Labelled photos from "CNN", an image-classification folder in AI-FIAP-2026/farmtech-solutions. The possible labels are: copo, copos, taca, tacas.

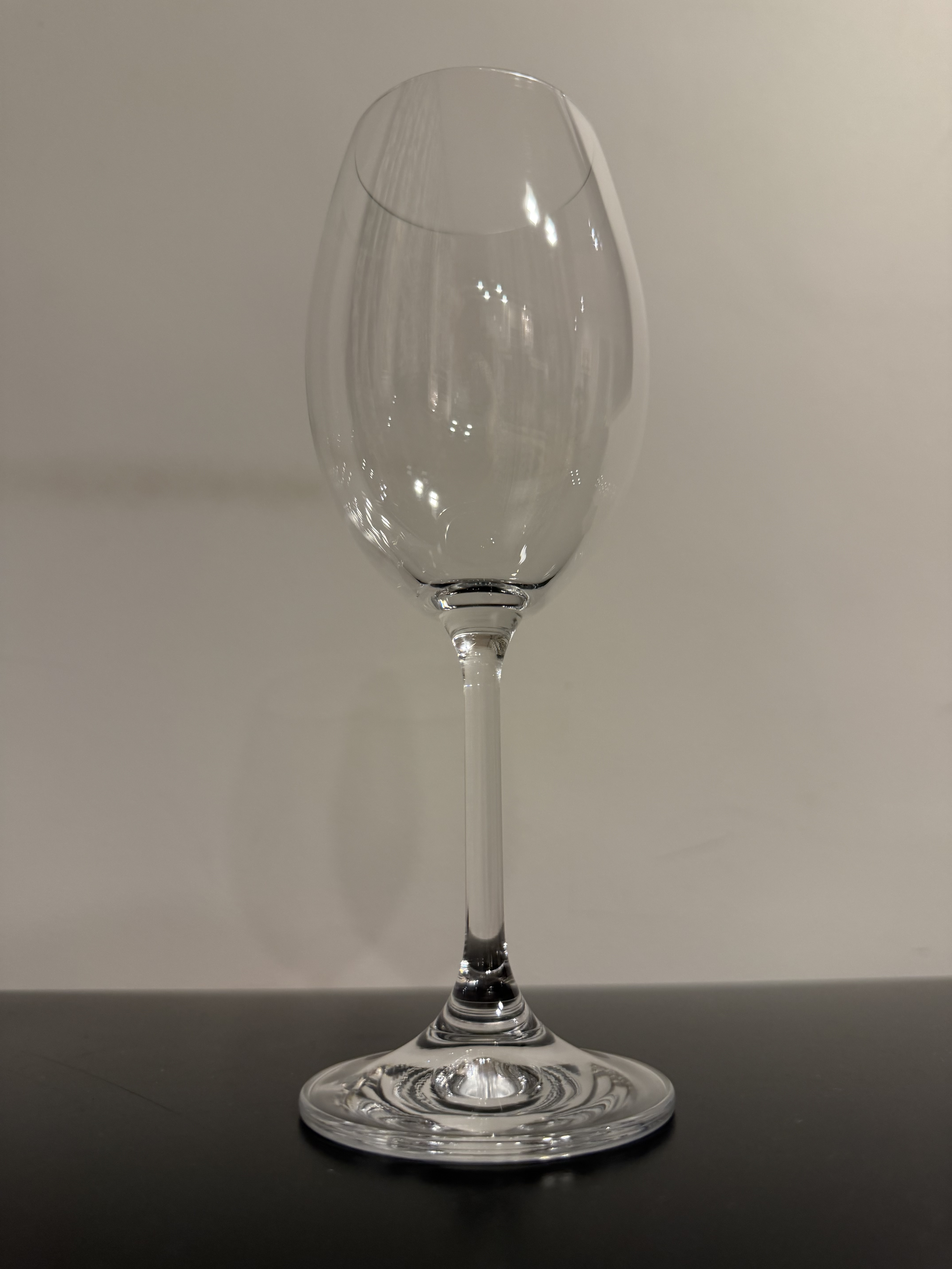
Label: tacas

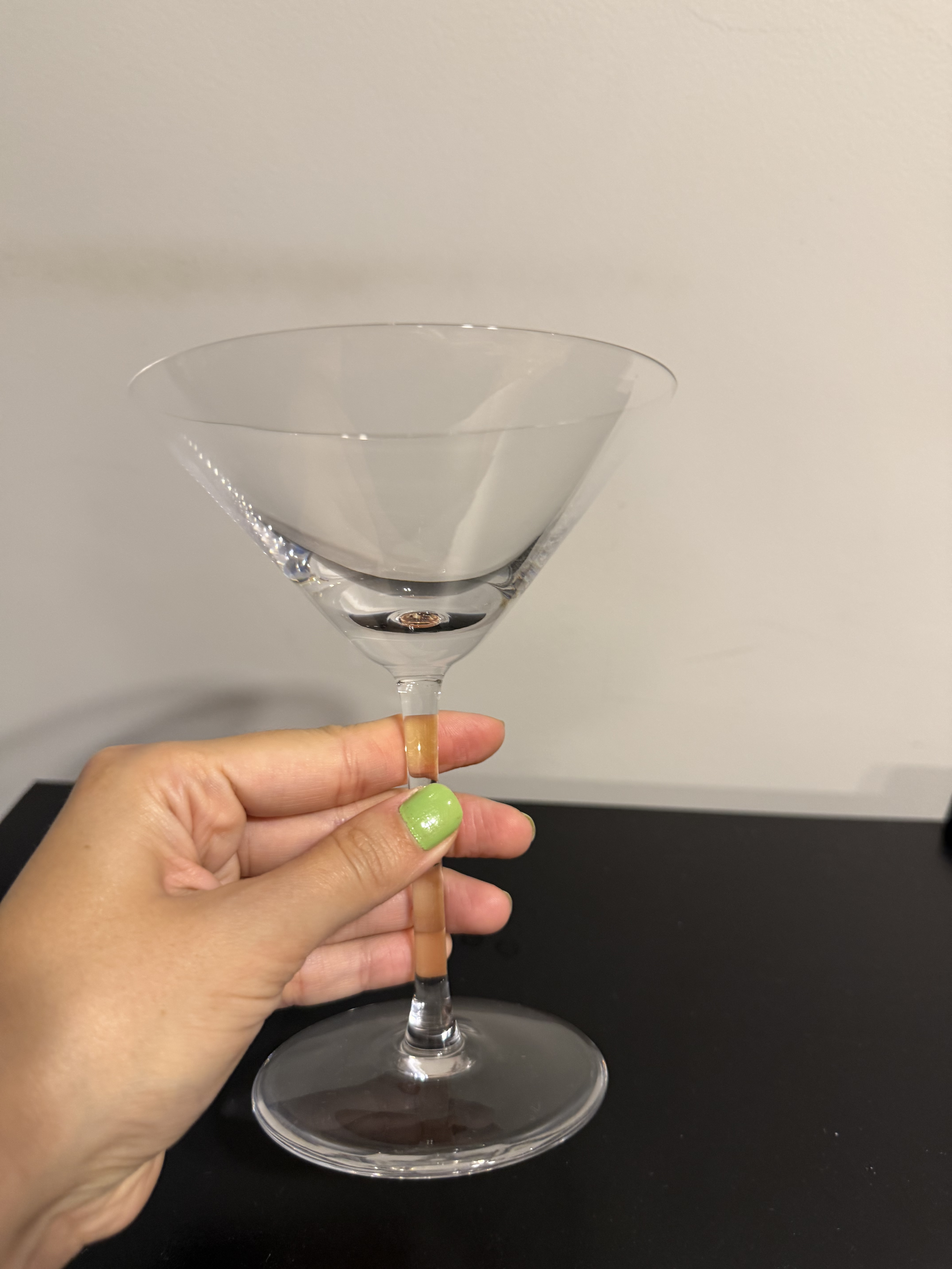
Label: tacas

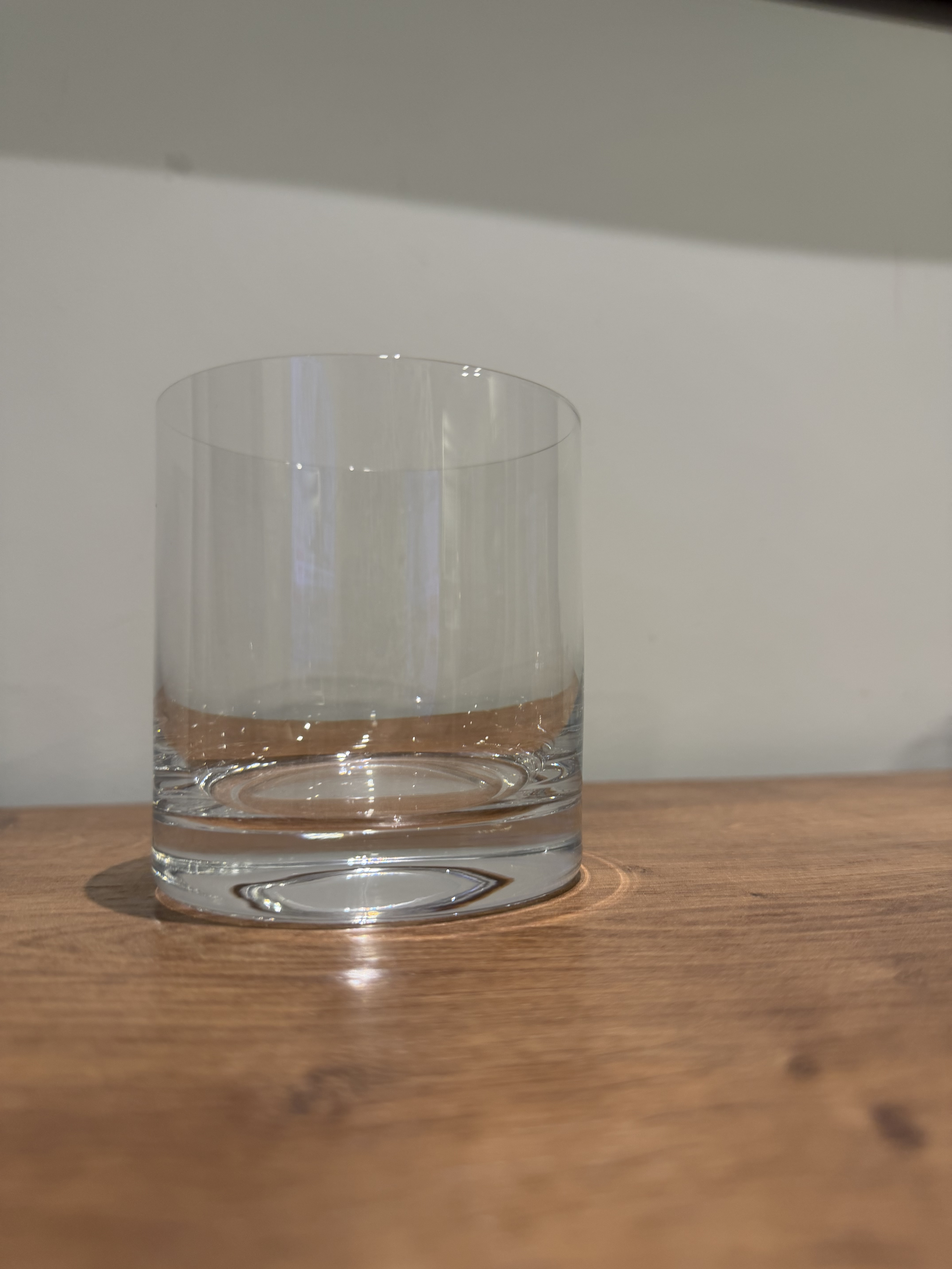
Label: copos

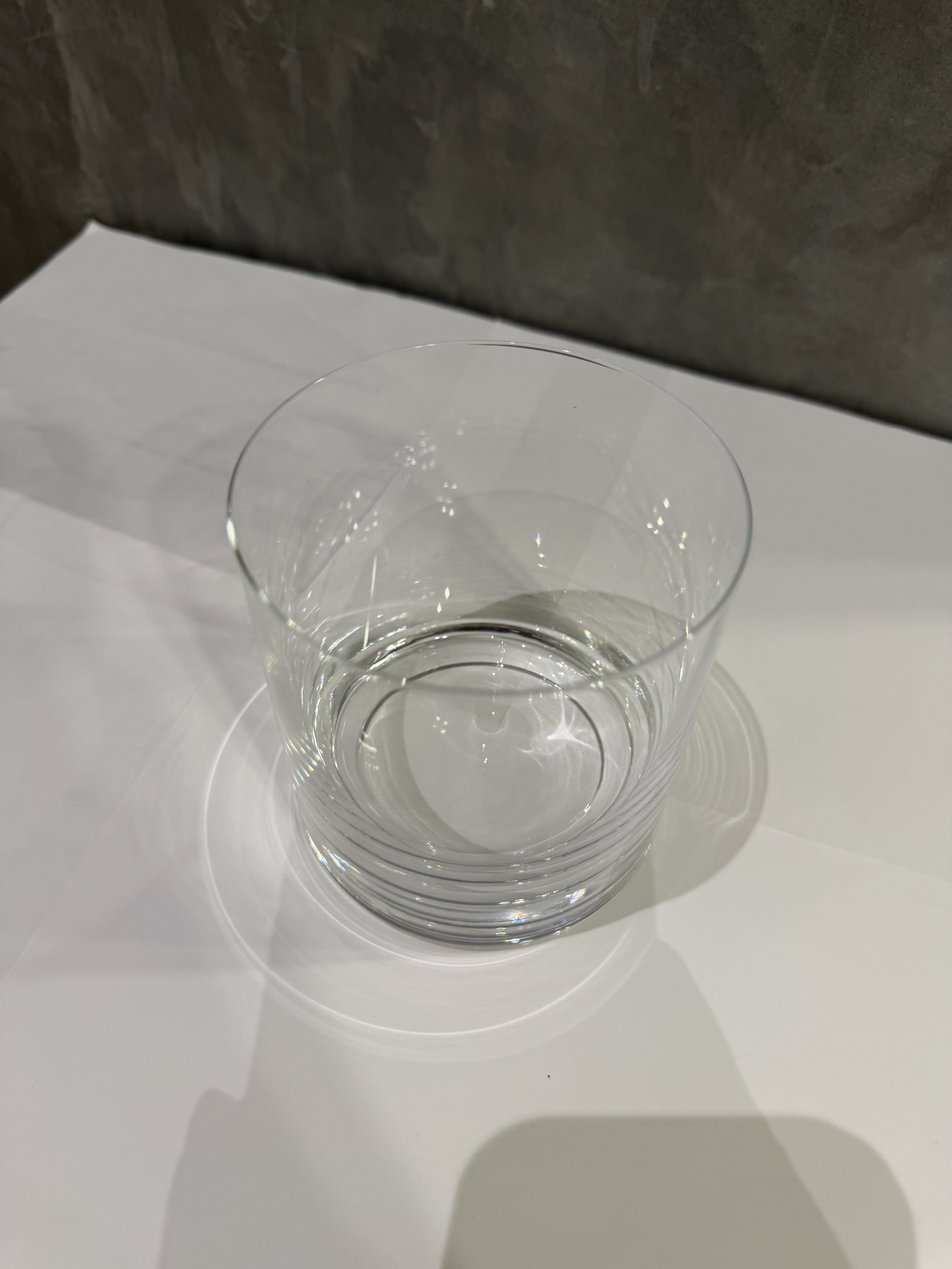
Label: copos
